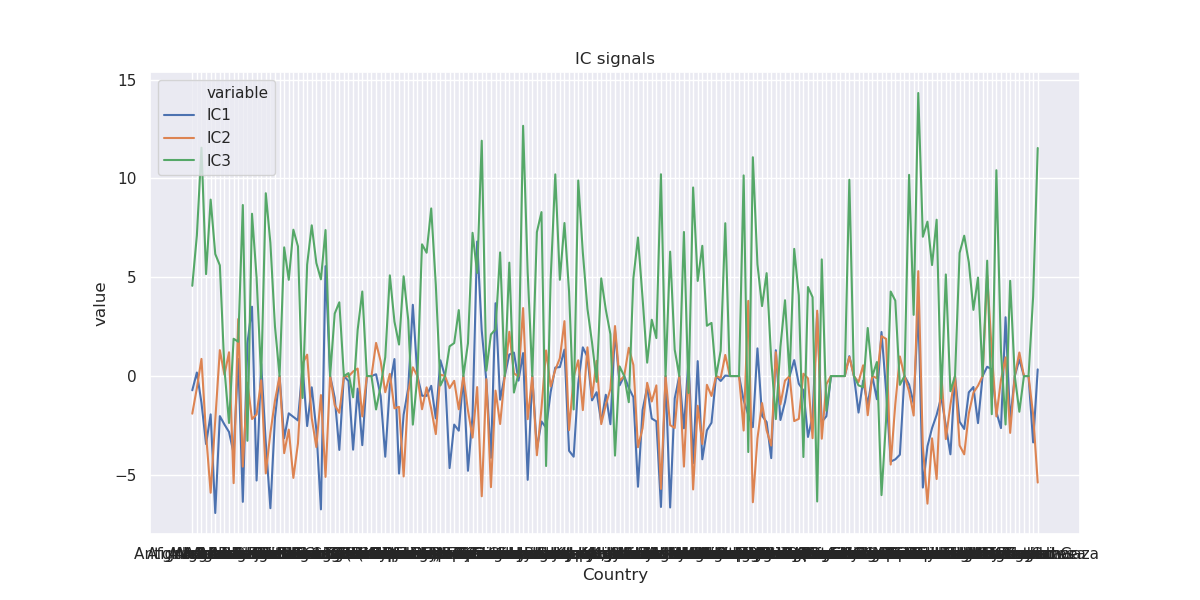

Source data for this figure (header and first rows):
Country, IC1, IC2, IC3
Afghanistan, -0.7216, -1.904, 4.564
Albania, 0.1791, -0.6066, 7.113
Algeria, -1.354, 0.8673, 11.55
Andorra, -3.439, -2.943, 5.155
Angola, -1.938, -5.903, 8.925
Antigua and Barbuda, -6.928, -2.237, 6.174
Argentina, -2.027, 1.309, 5.602
Armenia, -2.45, 0.06611, 0.3536
Australia, -2.83, 1.202, -2.374
Austria, -3.907, -5.418, 1.885
Azerbaijan, 0.8668, 2.883, 1.734
Bahamas, -6.364, -4.582, 8.653
Bahrain, 1.651, -0.3377, -3.274
Bangladesh, 3.508, -2.175, 8.21
Barbados, -5.285, -1.943, 4.979
Belarus, 0.6199, -0.2096, -0.1006
Belgium, -3.364, -4.926, 9.248
Belize, -6.686, -2.878, 6.729
Benin, -2.109, -1.238, 2.502
Bhutan, -5.623131042878141e-16, 1.3536885718197727e-15, -9.56575348346418e-16
Bolivia, -3.146, -3.901, 6.509
Bosnia and Herzegovina, -1.886, -2.709, 4.868
Botswana, -2.069, -5.151, 7.403
Brazil, -2.246, -3.408, 6.562
Brunei, 0.5059, 0.6358, -1.11
Bulgaria, -2.53, 1.081, 5.635
Burkina Faso, -0.5704, -2.134, 7.624
Burma, -2.71, -3.595, 5.722
Burundi, -6.745, -0.9622, 4.892
Cabo Verde, 5.558, -5.103, 7.386
Cambodia, -1.1552693964679006e-15, -7.613530788515654e-16, 7.030001246644461e-16
Cameroon, -1.088, -1.47, 3.161
Canada, -3.738, -1.858, 3.73
Central African Republic, 2.7669088605916e-15, 1.587411198108238e-15, -1.4319719606785564e-16
Chad, -0.2511, -0.01947, 0.1458
Chile, -3.725, 0.2285, -1.075
China, -0.6374, 0.3781, 2.347
Colombia, -3.497, -2.043, 4.276
Congo (Brazzaville), -4.110078328312407e-16, 1.1394748627127552e-16, -1.5367040840877505e-16
Congo (Kinshasa), -1.3149449164488376e-15, 2.3762607092647936e-16, -3.355310213769876e-16
Costa Rica, 0.09089, 1.677, -1.689
Cote d'Ivoire, -1.005, 0.7433, -0.5078
Croatia, -4.081, -0.8195, 0.9574
Cuba, -0.4721, 0.1102, 5.095
Cyprus, 0.8589, -1.634, 2.754
Czechia, -4.934, -1.558, 1.594
Denmark, -1.954, -5.08, 5.048
Diamond Princess, -0.6154, -0.8271, 2.834
Djibouti, 3.604, 0.4416, -2.458
Dominica, 1.2905062390785965e-15, 2.9642592918443424e-16, -3.8920535466765714e-18
Dominican Republic, -0.9966, -1.68, 6.664
Ecuador, -1.002, -0.5707, 6.238
Egypt, -0.4948, -1.656, 8.478
El Salvador, -2.142, -2.937, 4.628
Equatorial Guinea, 0.7977, 0.0742, -0.4794
Eritrea, 3.9561324477953846e-16, 9.023035308847534e-20, 2.036201243832774e-16
Estonia, -4.655, -0.6114, 1.503
Eswatini, -2.456, -0.2419, 1.667
Ethiopia, -2.764, -1.68, 3.336
Fiji, -1.2620414846529207e-15, 8.420641825084341e-17, 2.8030968140119254e-17
... 125 more rows
